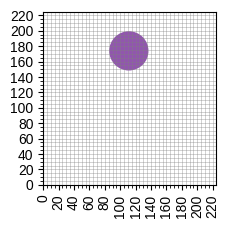

The script that saved this image:
import matplotlib.pyplot as plt
import matplotlib.patches as patches
import numpy as np
import random
import math
import os

def generate_shape_plot(filename="shape.png"):
    """
    Generates an image with a single randomly colored and sized shape (square, rectangle, circle, or triangle)
    on a 200x200 grid. Saves the image and returns the image path and the area of the shape.
    Shapes are basic (e.g., no rotation for triangles).

    Args:
        filename (str, optional): Name of the output file. Defaults to "shape.png".
    """
    # Ensure file exists
    output_dir = os.path.dirname(filename)
    if output_dir: 
        os.makedirs(output_dir, exist_ok=True)
        
    # Image dimensions
    img_width, img_height = 224, 224
    dpi_val = 100

    fig, ax = plt.subplots(1, figsize=(img_width / dpi_val, img_height / dpi_val))
    ax.set_xlim(0, img_width)
    ax.set_ylim(0, img_height)
    ax.set_aspect('equal', adjustable='box')

    # Grid
    major_ticks = np.arange(0, img_width + 1, 20)
    minor_ticks = np.arange(0, img_width + 1, 5)
    ax.set_xticks(major_ticks)
    ax.set_yticks(major_ticks)
    ax.set_xticks(minor_ticks, minor=True)
    ax.set_yticks(minor_ticks, minor=True)
    ax.grid(which='both', color='grey', linestyle='-', linewidth=0.5, alpha=0.5)
    ax.tick_params(axis='x', labelrotation=90)
    plt.style.use('seaborn-v0_8-whitegrid')

    shapes = ['square', 'rectangle', 'circle', 'triangle']
    chosen_shape = random.choice(shapes)
    
    color = (random.uniform(0.1, 0.9), random.uniform(0.1, 0.9), random.uniform(0.1, 0.9))
    
    area = 0
    
    min_coord = 0
    max_coord = img_width # Assuming square canvas

    # Define shape size constraints
    min_shape_dim = 20  # Minimum dimension (side, diameter, base, height)
    max_shape_dim = 150  # Maximum dimension

    if chosen_shape == 'square':
        side = random.uniform(min_shape_dim, max_shape_dim)
        x = random.uniform(min_coord, max_coord - side)
        y = random.uniform(min_coord, max_coord - side)
        square = patches.Rectangle((x, y), side, side, facecolor=color)
        ax.add_patch(square)
        area = side * side

    elif chosen_shape == 'rectangle':
        width = random.uniform(min_shape_dim, max_shape_dim)
        height = random.uniform(min_shape_dim, max_shape_dim)
        # Ensure width and height are different enough for a rectangle, not a square
        while abs(width - height) < min_shape_dim / 4: # Avoid near-squares, ensure some difference
            height = random.uniform(min_shape_dim, max_shape_dim)

        x = random.uniform(min_coord, max_coord - width)
        y = random.uniform(min_coord, max_coord - height)
        rectangle = patches.Rectangle((x, y), width, height, facecolor=color)
        ax.add_patch(rectangle)
        area = width * height

    elif chosen_shape == 'circle':
        radius = random.uniform(min_shape_dim / 2.0, max_shape_dim / 2.0)
        center_x = random.uniform(min_coord + radius, max_coord - radius)
        center_y = random.uniform(min_coord + radius, max_coord - radius)
        circle_patch = patches.Circle((center_x, center_y), radius, facecolor=color)
        ax.add_patch(circle_patch)
        area = math.pi * (radius ** 2)

    elif chosen_shape == 'triangle':
        base = random.uniform(min_shape_dim, max_shape_dim)
        height = random.uniform(min_shape_dim, max_shape_dim)
        
        x_start = random.uniform(min_coord, max_coord - base)
        y_start = random.uniform(min_coord, max_coord - height)
        
        p1 = (x_start, y_start)
        p2 = (x_start + base, y_start)
        p3 = (x_start + base / 2.0, y_start + height)
        
        points = np.array([p1, p2, p3])
        triangle_patch = patches.Polygon(points, closed=True, facecolor=color)
        ax.add_patch(triangle_patch)
        area = 0.5 * base * height



    fig.set_size_inches(img_width / dpi_val, img_height / dpi_val) 
    plt.savefig(filename, dpi=dpi_val, bbox_inches='tight', pad_inches=0)
    plt.close(fig)
    
    area = "{:.2f}".format(area)
    return filename, area

if __name__ == '__main__':
    img_path1, area1 = generate_shape_plot()
    print(f"Generated: {img_path1}, Area: {area1}")
